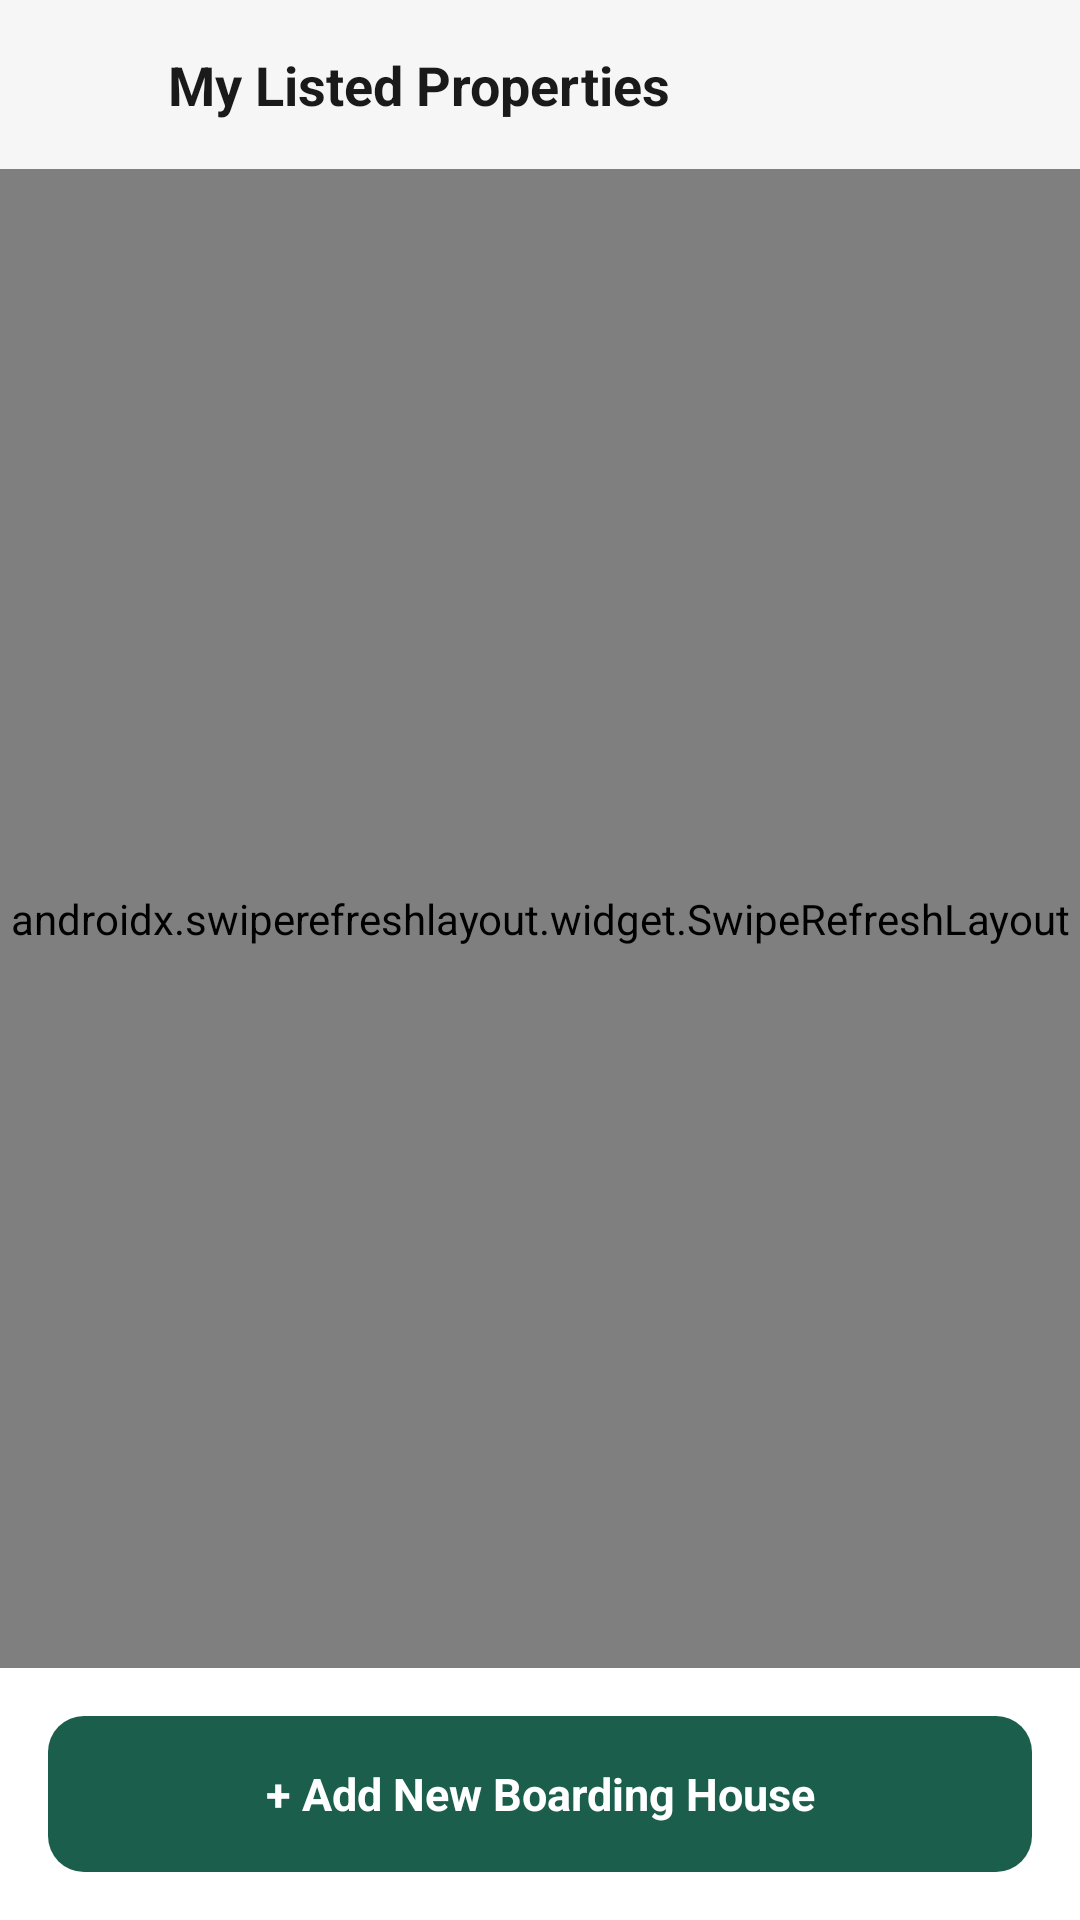

Layout XML and referenced resources for this Android screen:
<!-- AndroidManifest.xml: application theme Theme.Dormigo -->
<!-- res/layout/activity_landlord_properties.xml -->
<?xml version="1.0" encoding="utf-8"?>
<androidx.constraintlayout.widget.ConstraintLayout
    xmlns:android="http://schemas.android.com/apk/res/android"
    xmlns:app="http://schemas.android.com/apk/res-auto"
    android:id="@+id/mainLayout"
    android:layout_width="match_parent"
    android:layout_height="match_parent"
    android:background="#F5F6F5">

    
    <LinearLayout
        android:id="@+id/topBar"
        android:layout_width="match_parent"
        android:layout_height="wrap_content"
        android:gravity="center_vertical"
        android:orientation="horizontal"
        android:padding="16dp"
        app:layout_constraintStart_toStartOf="parent"
        app:layout_constraintEnd_toEndOf="parent"
        app:layout_constraintTop_toTopOf="parent">

        <ImageView
            android:id="@+id/btnBack"
            android:layout_width="24dp"
            android:layout_height="24dp"
            android:clickable="true"
            android:focusable="true"
            android:src="@drawable/ic_arrow_back"
            app:tint="#1A1A1A"
            android:contentDescription="@string/desc_menu" />

        <TextView
            android:layout_width="wrap_content"
            android:layout_height="wrap_content"
            android:layout_marginStart="16dp"
            android:text="My Listed Properties"
            android:textColor="#1A1A1A"
            android:textSize="18sp"
            android:textStyle="bold" />

    </LinearLayout>

    
    <androidx.swiperefreshlayout.widget.SwipeRefreshLayout
        android:id="@+id/swipeRefreshLayout"
        android:layout_width="match_parent"
        android:layout_height="0dp"
        app:layout_constraintTop_toBottomOf="@id/topBar"
        app:layout_constraintBottom_toTopOf="@id/bottomAction"
        app:layout_constraintStart_toStartOf="parent"
        app:layout_constraintEnd_toEndOf="parent">

        <ScrollView
            android:id="@+id/propertiesScrollView"
            android:layout_width="match_parent"
            android:layout_height="match_parent"
            android:clipToPadding="false"
            android:fillViewport="true">

            <LinearLayout
                android:layout_width="match_parent"
                android:layout_height="wrap_content"
                android:orientation="vertical"
                android:padding="16dp">

                <TextView
                    android:id="@+id/propertiesCount"
                    android:layout_width="wrap_content"
                    android:layout_height="wrap_content"
                    android:text="Loading properties..."
                    android:textColor="#6E6E73"
                    android:textSize="13sp" />

                <LinearLayout
                    android:id="@+id/propertiesContainer"
                    android:layout_width="match_parent"
                    android:layout_height="wrap_content"
                    android:orientation="vertical" />

            </LinearLayout>

        </ScrollView>

    </androidx.swiperefreshlayout.widget.SwipeRefreshLayout>

    
    <LinearLayout
        android:id="@+id/bottomAction"
        android:layout_width="match_parent"
        android:layout_height="wrap_content"
        android:background="#FFFFFF"
        android:padding="16dp"
        app:layout_constraintStart_toStartOf="parent"
        app:layout_constraintEnd_toEndOf="parent"
        app:layout_constraintBottom_toBottomOf="parent">

        <TextView
            android:id="@+id/btnAddProperty"
            android:layout_width="match_parent"
            android:layout_height="52dp"
            android:background="@drawable/bg_button_filled"
            android:clickable="true"
            android:focusable="true"
            android:gravity="center"
            android:text="+ Add New Boarding House"
            android:textColor="#FFFFFF"
            android:textSize="15sp"
            android:textStyle="bold" />

    </LinearLayout>

</androidx.constraintlayout.widget.ConstraintLayout>
<!-- resources referenced by this layout -->
<resources>
  <!-- drawable bg_button_filled (drawable) -->
  <shape xmlns:android="http://schemas.android.com/apk/res/android"
      android:shape="rectangle">
      <solid android:color="#1B5E4C" />
      <corners android:radius="12dp" />
  </shape>
  <string name="desc_menu">Menu</string>
  <style name="Theme.Dormigo" parent="Base.Theme.Dormigo" />
  <style name="Base.Theme.Dormigo" parent="Theme.Material3.DayNight.NoActionBar">
          
          <item name="colorPrimary">#1B5E4C</item>
          <item name="colorOnPrimary">#FFFFFF</item>
      </style>
</resources>
